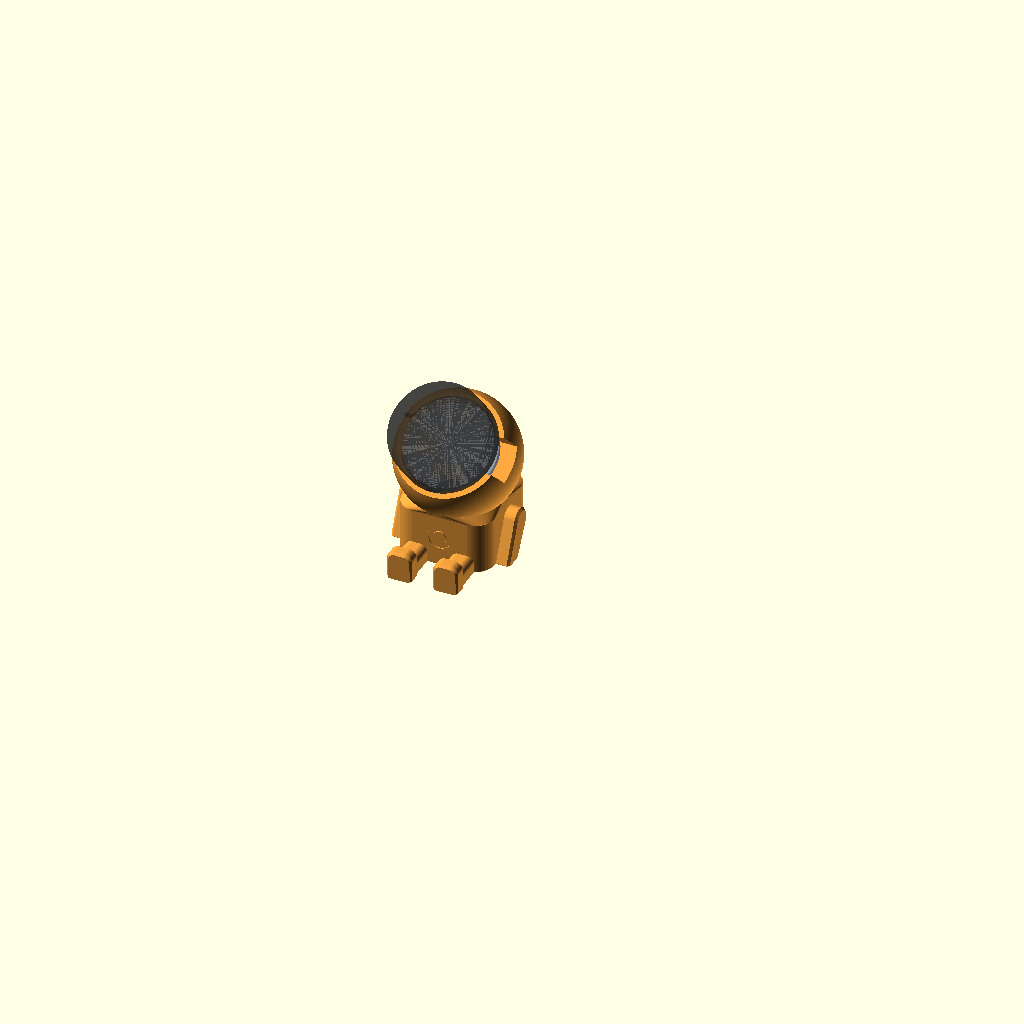
Cell 1 — every parameter at its default value.
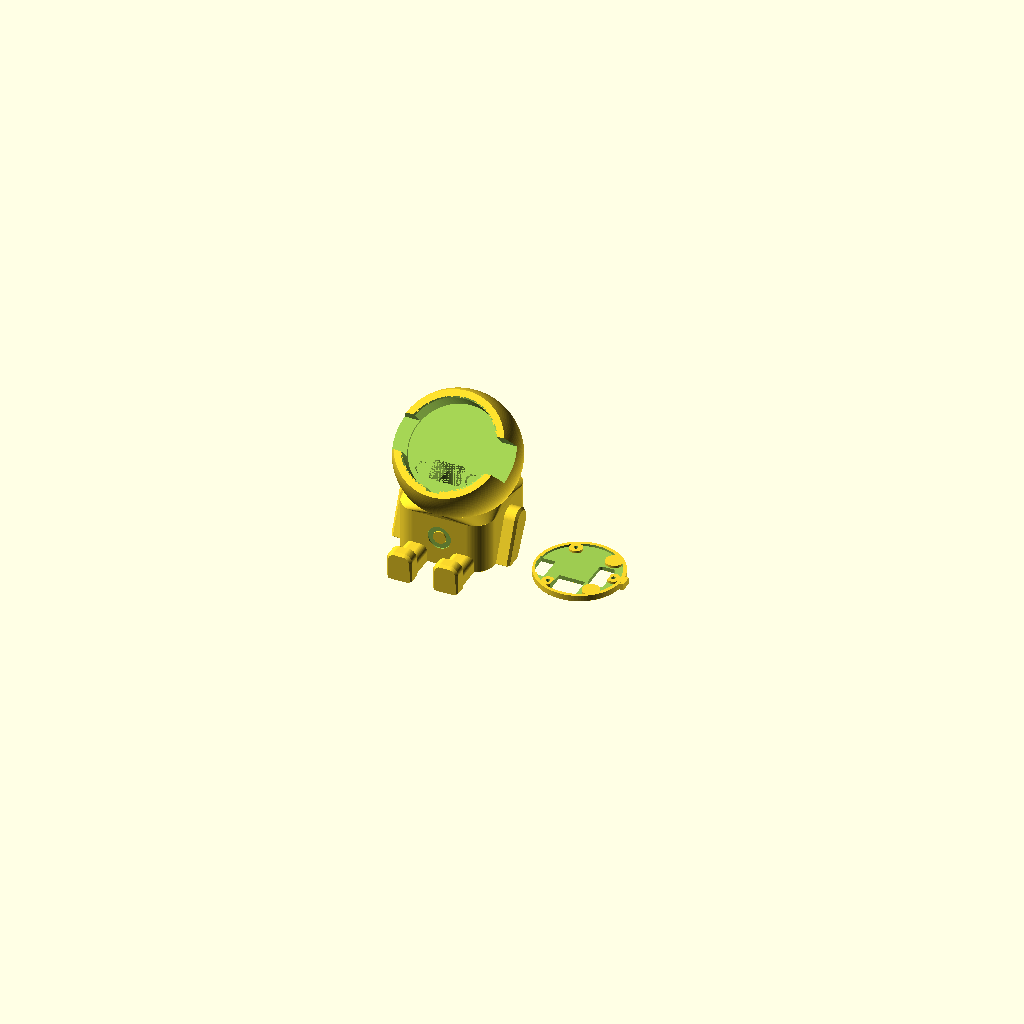
Cell 2: the same model with part = "print".
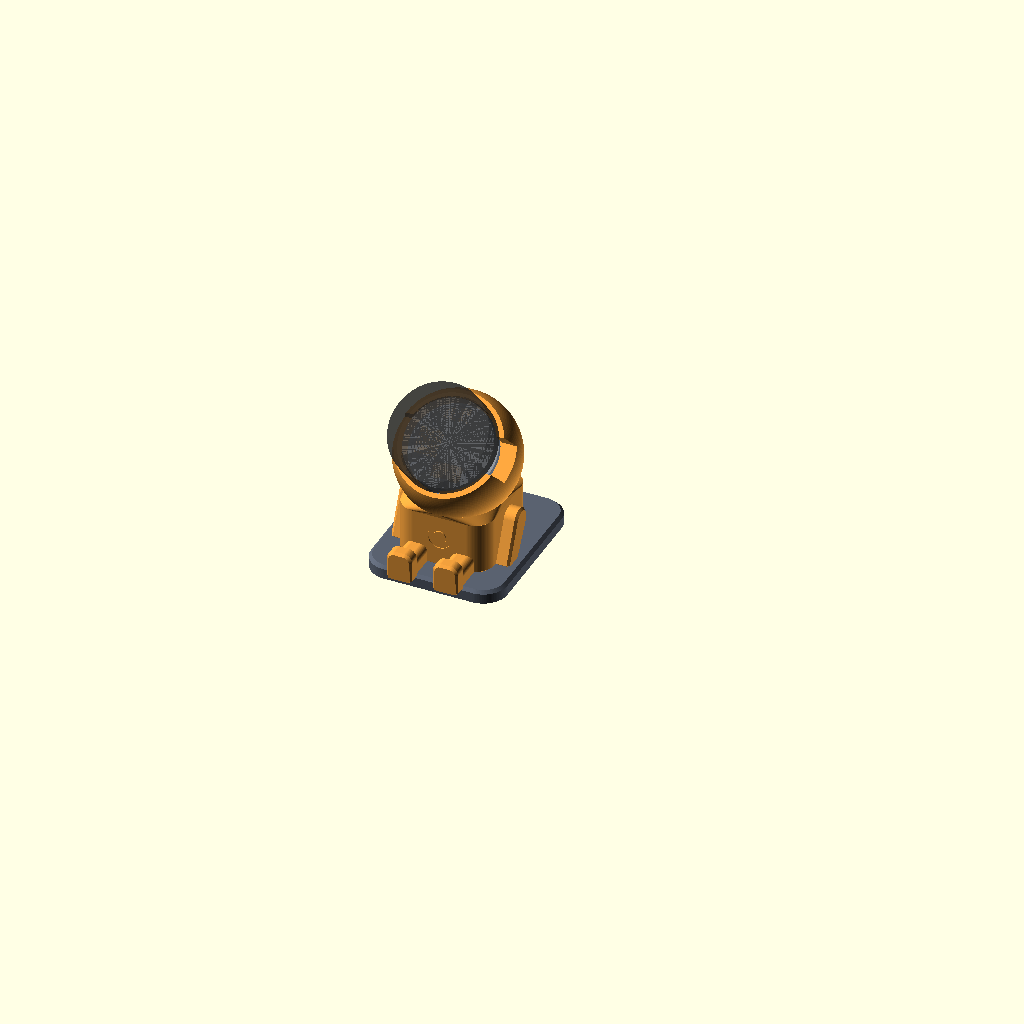
Cell 3: the same model with on_seat = true.
All cells are drawn from the same view direction (rotation 55°, 0°, 25°, orthographic, colour scheme Cornfield), but the view is re-fitted for each cell, so position and scale can differ between cells as well as the parameter.
Source of the model, designs/robot-onepiece/onx2424g013_robot_onepiece.scad:
// ---------------------------------------------------------------
// One-piece desk robot for the ONX2424G013 (Open Nextion 1.28" round knob display)
// The display is the robot's face. The robot sits: legs forward, hands on the desk.
// Nothing moves, nothing is assembled. Units: mm. Front of the robot = -Y.
//
//   part = "print"    : the whole print job: robot and mount plate side by side
//   part = "robot"    : the robot alone (print standing, no supports)
//   part = "plate"    : the mount plate alone (screwed to the back of the display)
//   part = "seat"     : optional desk seat the robot slides onto and locks
//   part = "assembly" : preview with the display, plug and cable shown
//
// Export:  openscad -D 'part="print"' -o robot_onepiece_print.stl onx2424g013_robot_onepiece.scad
//
// Display mount
//   The plate is screwed to the display once (3x M1.6). Display + plate drop into
//   the pocket in the head: a lug keys the rotation, gravity (face tilted up) and
//   two optional magnet pairs hold it. Finger slots left and right let you pull
//   it out. Only the D43.27 fixed base touches the print; the D48 knob stays
//   1.5 mm clear so it can rotate and press.
// Cable
//   USB-C runs from the slot at the bottom of the backpack, through the hollow
//   body and a straight channel in the head, to the plug in the pocket.
// ---------------------------------------------------------------

part = "assembly";   // [print, robot, plate, seat, assembly]
on_seat = false;     // show the seat under the robot in the preview

/* [Display module, from Nextion's BACK VIEW drawing] */
base_d        = 43.27;
base_h        = 8.4;
cover_d       = 48.0;    // knob
cover_h       = 17.0;
conn_protrude = 2.6;     // connectors stick out this far behind the back plane
holes_bv  = [[-16.90, 0], [8.60, 14.72], [9.11, -14.42]];   // 3x M1.6 nuts
usb_bv    = [-11.0, 0];                                     // USB-C centre
header_bv = [[-5.5, -18.5], [6.5, -7.5]];                   // 2x4 header
uart_bv   = [[13.5, -10.0], [19.6, 1.5]];                   // 4-pin 1.25 connector
// A part that mates with the back sees the MIRROR IMAGE of the back view.
// pf() does that mirror and then turns the module so its USB-C is at the chin,
// on the robot's centre line. If the printed plate's holes turn out mirrored
// against your module, set flip_pattern = true and reprint only the plate.
flip_pattern = false;
function pf(p) = [ (flip_pattern ? -1 : 1) * p[1], p[0] ];
function pfbox(b) = let(a = pf(b[0]), c = pf(b[1]))
    [[min(a[0], c[0]), min(a[1], c[1])], [max(a[0], c[0]), max(a[1], c[1])]];

/* [Display fit] */
radial_clear = 0.6;   // pocket radius minus display base radius
press_gap    = 1.5;   // pocket rim to knob underside (must exceed the push travel)
hole_d       = 2.1;   // M1.6 clearance

/* [Mount plate] */
plate_t      = 3.2;   // a thicker plate lifts the knob further off the rim
plate_relief = 1.2;   // recess under the PCB area: only the rim and screw pads touch
plate_under  = 0.15;  // plate radius is this much smaller than the display base
pad_d        = 6.4;
cb_d         = 3.8;   // counterbore for the M1.6 heads (2.0 mm of plastic under the head)
cb_h         = 1.2;
open_r       = 20.4;  // connector openings are clipped to this radius
usb_open     = [15, 8.0];
lug_w        = 6.0;   // anti-rotation lug at the bottom of the plate, below the USB-C
lug_out      = 1.7;
magnets      = true;  // 2 pairs of 6 x 2 mm disc magnets (optional: leave the pockets empty)
mag_hole_d   = 6.15;
mag_t        = 2.0;
mag_recess   = 0.3;
mag_pos      = [[12.5, -11.5], [-12.5, -11.5]];

/* [Head] */
head_r     = 30;
face_r     = 26;      // flat face ring around the knob
face_elev  = 50;      // degrees the face looks up from horizontal. 50 keeps the pocket roof at a 40 degree overhang
neck_polar = 50;      // the ball is buried in the collar up to this angle from its bottom (40 degree overhang above it)
roof_ang   = 50;      // slope of the collar, the body's inner ceiling and the backpack roof, from horizontal
chan       = [16, 9.5];   // plug channel. Rugged plugs reach 13.5 x 7.5
chan_len   = 24;
plug_len   = 25;      // USB-C plug length from the display's back plane to the end of the overmold
scallop_w  = 18;      // finger slots left and right of the pocket
scallop_w0 = 1.0;
antenna    = false;   // true adds a thin pin on top of the head: 11 mm more print height and the one fragile feature
ant_polar  = 36;
ant_h      = 13;

/* [Body] */
torso_h  = 26;         // low torso: short print, and a knob press lands inside the footprint
box_y    = [-20, 28];  // torso: a rounded box. Front and rear face; its flat sides are at +-x_face
box_r    = 10;         // corner radius, seen from above
x_face   = 23.1;       // just over head_r*sin(neck_polar), so the torso itself supports the head at the sides
roof_drop = 8;         // the inner ceiling starts this far below the top of the torso
wall     = 1.8;         // four 0.45 mm lines: prints as walls only, no gap fill
bp_wall  = 2.4;         // the backpack keeps a thicker wall: its rear wall is the cable grip
floor_t  = 2.0;
bp_w     = 26;        // backpack: cable exit and rear support
bp_y0    = 20;
bp_rear  = 40;
bp_h     = 8;
slot_w   = 7;         // cable slot in the backpack's rear wall, open at the bottom
slot_h   = 2.5;       // straight part; above it the slot tapers so the cable can be pressed up and gripped
grip_top = 2.2;       // width at the top of the taper
grip_h   = 10;
bottom_open = [18, 28];   // opening in the floor for threading the plug
bottom_open_y = 6;

/* [Fixed limbs] */
// Legs lie on the bed and arms stand on it, so neither has an overhang.
leg_x    = 11.5;      // leg centre line
leg_w    = 11;
leg_h    = 9;
leg_r    = 3.5;
leg_len  = 19;        // front of the torso to the sole
foot_t   = 6;
foot_w   = 12.5;
foot_h   = 14.5;
foot_r   = 4;
arm_t    = 6.5;       // how far the arm stands off the torso's side
arm_sh   = [5, 17.5]; // shoulder centre: y, z
arm_r    = 6;
arm_hand = [-9, 2];   // the hand's contact with the desk, front and rear y
arm_ch   = 1.2;       // chamfer on the arm's outer face and the foot's sole
bed_ch   = 0.6;       // chamfer on edges that touch the bed, against first-layer squish

/* [Seat] */
// Fixed to the desk with tape, rubber feet or keyhole screws. The robot's underside
// opening drops over the island, the robot slides back until it stops, and two
// pins click into the opening's rear corners. To release: lift the backpack
// a little and slide the robot forward.
seat_t    = 6.5;
seat_w    = 68;
seat_y    = [-32, 50];   // front and rear edge
seat_r    = 12;
seat_ch   = 1.5;
slide     = 5.5;         // how far the robot slides back to lock
isl_clear = 0.35;        // island to opening, per side
isl_len   = 12;
isl_h     = 6.5;         // island height above the seat top (inside the body)
lip       = 3.0;         // the hook reaches this far over the body's floor
lip_gap   = 0.3;
pin_d     = 3.4;         // locking pins
pin_h     = 1.2;
pin_clear = 0.2;
seat_keyholes = [[20, 38], [-20, 38], [0, -18]];   // entry holes; slots run toward the front
skey_len  = 9;
skey_head = 8.0;         // for #6 / M3.5 pan-head screws
skey_slot = 4.4;
skey_skin = 2.0;
skey_depth = 3.0;
seat_groove = [7, 2.5, 26];   // cable groove: width, depth, start y

/* [Preview] */
show_ghosts = true;
$fn = 96;

// ---------------- derived ----------------
holes   = [for (p = holes_bv) pf(p)];
usb     = pf(usb_bv);
hdr     = pfbox(header_bv);
urt     = pfbox(uart_bv);
plate_r = base_d/2 - plate_under;
pocket_d     = base_d + 2*radial_clear;
pocket_depth = plate_t + base_h - press_gap;
d_face  = sqrt(head_r*head_r - face_r*face_r);
s_floor = d_face - pocket_depth;
collar_r = head_r*sin(neck_polar);
z_n   = torso_h;
roof_t = tan(roof_ang);
z_tt  = z_n + max(0.5, collar_r + box_y[0])*roof_t;   // the collar only flares at the front
zcs   = z_tt + head_r*cos(neck_polar);
Cs    = [0, 0, zcs];
nv    = [0, -cos(face_elev), sin(face_elev)];
knob_c = Cs + (d_face + press_gap + cover_h)*nv;
press_hit_y = knob_c[1] + knob_c[2]*cos(face_elev)/sin(face_elev);
sole_y = box_y[0] - leg_len;
print_h = max(zcs + head_r, antenna ? zcs + head_r*cos(ant_polar) + ant_h + 3 : 0);

echo(str("ROBOT: ball centre z ", zcs, "  knob centre ", knob_c, "  top of knob z ", knob_c[2] + cover_d/2*cos(face_elev)));
echo(str("ROBOT: print height ", print_h, "  footprint x +-", x_face + arm_t, "  y ", sole_y, " .. ", bp_rear));
echo(str("ROBOT: knob press line meets the desk at y = ", press_hit_y, "  backpack rear edge y = ", bp_rear));
assert(face_elev >= 45 && roof_ang >= 45, "below 45 degrees needs supports");
assert(plate_r + lug_out + 0.45 < cover_d/2, "keyway would show past the knob");
assert(x_face >= collar_r, "torso narrower than the collar: the head would overhang at the sides");
assert(arm_sh[1] + arm_r < torso_h, "shoulder would rise above the flat side of the torso");
assert(arm_hand[0] > box_y[0] + box_r && arm_sh[0] + arm_r < box_y[1] - box_r, "arm would leave the flat side of the torso");
assert(leg_x + leg_w/2 < x_face - 1, "legs wider than the torso");

module rrect(size, r, h) { linear_extrude(h) offset(r) offset(-r) square(size, center=true); }
module box(b, z0, z1, g=0) { translate([b[0][0]-g, b[0][1]-g, z0]) cube([b[1][0]-b[0][0]+2*g, b[1][1]-b[0][1]+2*g, z1-z0]); }
module yz_extrude(h) { rotate([90, 0, 90]) linear_extrude(h) children(); }   // 2D (y,z) profile extruded along +X
module xz_extrude(h) { rotate([90, 0, 0]) linear_extrude(h) children(); }    // 2D (x,z) profile extruded along -Y
module both_sides() { children(); mirror([1, 0, 0]) children(); }

// pocket frame: origin at the centre of the pocket floor, +Z out of the face,
// +Y toward the top of the face, +X to the right when you look at the robot
module head_frame() { translate(Cs) rotate([90-face_elev, 0, 0]) translate([0, 0, s_floor]) children(); }

// ======================= MOUNT PLATE =======================
module plate() {
    difference() {
        union() {
            hull() { cylinder(r=plate_r - 0.3, h=0.01); translate([0, 0, 0.3]) cylinder(r=plate_r, h=plate_t - 0.3); }
            translate([-lug_w/2, -plate_r - lug_out, 0]) cube([lug_w, 1.5 + lug_out, plate_t]);
        }
        difference() {
            translate([0, 0, plate_t - plate_relief]) cylinder(r=base_d/2 - 1.9, h=plate_relief + 1);
            for (p = holes) translate([p[0], p[1], 0]) cylinder(d=pad_d, h=plate_t + 2);
            if (magnets) for (m = mag_pos) translate([m[0], m[1], 0]) cylinder(d=mag_hole_d + 2.4, h=plate_t + 2);
        }
        for (p = holes) translate([p[0], p[1], 0]) {
            translate([0, 0, -1]) cylinder(d=hole_d, h=plate_t + 2);
            translate([0, 0, -0.01]) cylinder(d=cb_d, h=cb_h);
        }
        intersection() {
            translate([0, 0, -1]) cylinder(r=open_r, h=plate_t + 2);
            union() {
                translate([usb[0], usb[1] + 0.1, -1]) rrect(usb_open, 1.5, plate_t + 2);
                box(hdr, -1, plate_t + 1, 0.6);
                box(urt, -1, plate_t + 1, 0.6);
            }
        }
        if (magnets) for (m = mag_pos)
            translate([m[0], m[1], -0.01]) cylinder(d=mag_hole_d, h=mag_t + mag_recess);
    }
}

// ======================= ROBOT =======================
module box_2d(inset=0) {
    translate([0, (box_y[0] + box_y[1])/2]) offset(delta=-inset) offset(r=box_r) offset(delta=-box_r)
        square([2*x_face, box_y[1] - box_y[0]], center=true);
}
module torso_outer() {
    hull() { linear_extrude(0.01) box_2d(bed_ch); translate([0, 0, bed_ch]) linear_extrude(0.01) box_2d(); }   // chamfered bottom edge
    translate([0, 0, bed_ch]) linear_extrude(z_n - bed_ch) box_2d();
    hull() {                                                                                                   // collar: box to the ring the head sits on
        translate([0, 0, z_n - 0.01]) linear_extrude(0.01) box_2d();
        translate([0, 0, z_tt - 0.01]) linear_extrude(0.01) circle(r=collar_r, $fn=160);
    }
}
module head_solid() {
    intersection() {
        translate(Cs) sphere(r=head_r, $fn=160);
        head_frame() translate([-100, -100, -200]) cube([200, 200, 200 + pocket_depth]);
    }
}
module antenna_part() {
    p = Cs + head_r*[0, sin(ant_polar), cos(ant_polar)];
    translate(p - [0, 0, 3]) {
        cylinder(r1=3.4, r2=2.2, h=ant_h + 3);
        translate([0, 0, ant_h + 3]) sphere(r=3.0);
    }
}
module backpack() {
    translate([-bp_w/2, 0, 0]) yz_extrude(bp_w)
        polygon([[bp_y0, 0], [bp_rear, 0], [bp_rear, bp_h], [bp_y0, bp_h + (bp_rear - bp_y0)*roof_t]]);
}
// Limb cross-section standing on the bed: flat bottom with a small chamfer, rounded top.
// inset shrinks the sides and the top but keeps the bottom on the bed.
module limb_prof(w, h, r, inset=0) {
    hull() {
        translate([-(w/2 - inset) + bed_ch, 0]) square([w - 2*inset - 2*bed_ch, 0.01]);
        translate([-(w/2 - inset), bed_ch]) square([w - 2*inset, 0.01]);
        for (s = [-1, 1]) translate([s*(w/2 - r), h - r]) circle(r=r - inset);
    }
}
module legs() {
    both_sides() translate([leg_x, 0, 0]) {
        translate([0, box_y[0] + 1.7, 0]) xz_extrude(leg_len + 1.7) limb_prof(leg_w, leg_h, leg_r);
        hull() {                                                   // foot: sole forward, toes up
            translate([0, sole_y + foot_t, 0]) xz_extrude(foot_t - arm_ch) limb_prof(foot_w, foot_h, foot_r);
            translate([0, sole_y + 0.01, 0]) xz_extrude(0.01) limb_prof(foot_w, foot_h, foot_r, arm_ch);
        }
    }
}
module arm_prof(inset=0) {      // (y, z): shoulder disc on the torso's side, hand flat on the desk
    hull() {
        translate(arm_sh) circle(r=arm_r - inset);
        translate([arm_hand[0] + inset + bed_ch, 0]) square([arm_hand[1] - arm_hand[0] - 2*inset - 2*bed_ch, 0.01]);
        translate([arm_hand[0] + inset, bed_ch]) square([arm_hand[1] - arm_hand[0] - 2*inset, 0.01]);
    }
}
module arms() {
    both_sides() hull() {
        translate([x_face - 1, 0, 0]) yz_extrude(arm_t + 1 - arm_ch) arm_prof();
        translate([x_face + arm_t - 0.01, 0, 0]) yz_extrude(0.01) arm_prof(arm_ch);
    }
}
module body_solid() {
    head_solid();
    torso_outer();
    backpack();
    if (antenna) antenna_part();
}
module body_cavity() {
    zr = z_n - roof_drop;                 // the ceiling is a hip roof at roof_ang, so it prints without supports
    ri = box_r - wall;
    d2 = min(x_face, (box_y[1] - box_y[0])/2) - wall - ri - 0.5;
    translate([0, 0, floor_t]) linear_extrude(zr - floor_t + 0.01) box_2d(wall);
    hull() {
        translate([0, 0, zr]) linear_extrude(0.01) box_2d(wall);
        translate([0, 0, zr + ri*roof_t]) linear_extrude(0.01) box_2d(wall + ri);
    }
    hull() {
        translate([0, 0, zr + ri*roof_t]) linear_extrude(0.01) box_2d(wall + ri);
        translate([0, 0, zr + (ri + d2)*roof_t]) linear_extrude(0.01) box_2d(wall + ri + d2);
    }
    translate([-(bp_w/2 - bp_wall), 0, 0]) yz_extrude(bp_w - 2*bp_wall)       // backpack, sloped ceiling
        polygon([[bp_y0, floor_t], [bp_rear - bp_wall, floor_t], [bp_rear - bp_wall, bp_h - 1], [bp_y0, bp_h - 1 + (bp_rear - bp_wall - bp_y0)*roof_t]]);
}
module plug_channel() {
    head_frame() translate([usb[0], usb[1], -chan_len]) rrect(chan, 2, chan_len + 0.01);
}
module head_cuts() {
    head_frame() {
        cylinder(d=pocket_d, h=pocket_depth + 1);
        translate([0, 0, pocket_depth - 0.6]) cylinder(d1=pocket_d, d2=pocket_d + 1.2, h=0.61);
        translate([-(lug_w + 0.6)/2, -(plate_r + lug_out + 0.45), 0])
            cube([lug_w + 0.6, 2 + (plate_r + lug_out + 0.45 - pocket_d/2), pocket_depth + 1]);          // keyway
        for (sx = [-1, 1]) translate([sx > 0 ? 15 : -55, -scallop_w/2, scallop_w0]) cube([40, scallop_w, 60]);   // finger slots
        if (magnets) for (m = mag_pos)
            translate([m[0], m[1], -(mag_t + mag_recess)]) cylinder(d=mag_hole_d, h=mag_t + mag_recess + 0.01);
    }
    plug_channel();
}
module chest_ring() {      // shallow ring on the flat front, between the legs
    translate([0, box_y[0] - 1, (leg_h + torso_h)/2 - 2.5]) rotate([-90, 0, 0]) difference() {
        cylinder(d=11.5, h=1.6);
        translate([0, 0, -1]) cylinder(d=6.5, h=4);
    }
}
module body() {
    difference() {
        union() {
            difference() { body_solid(); body_cavity(); }
            legs();
            arms();
        }
        head_cuts();
        chest_ring();
        translate([0, bottom_open_y, -1]) rrect(bottom_open, 5, floor_t + 2);                 // threading opening
        translate([-slot_w/2, bottom_open_y, -1]) cube([slot_w, 100, floor_t + 1.01]);        // cable channel in the floor
        translate([0, bp_rear - bp_wall - 1, 0]) rotate([90, 0, 0]) translate([0, 0, -(bp_wall + 2)]) linear_extrude(bp_wall + 2)
            polygon([[-slot_w/2, -1], [slot_w/2, -1], [slot_w/2, slot_h], [grip_top/2, grip_h], [-grip_top/2, grip_h], [-slot_w/2, slot_h]]);
        translate([-100, -100, -50]) cube([200, 200, 50]);
    }
}

// ======================= SEAT =======================
// Drawn in robot coordinates with the robot locked: seat top on Z = 0.
module open_2d(d=0) { translate([0, bottom_open_y]) offset(delta=d) offset(r=5) offset(delta=-5) square(bottom_open, center=true); }
isl_front = bottom_open_y - bottom_open[1]/2 + isl_clear;
module island_2d() { intersection() { open_2d(-isl_clear); translate([-50, isl_front - 1]) square([100, isl_len + 1]); } }
module island_front_2d() { intersection() { island_2d(); translate([-50, isl_front - 1]) square([100, 3.5]); } }
module seat_lip_2d() { intersection() { offset(r=lip) island_front_2d(); translate([-50, isl_front - lip - 1]) square([100, lip + 3.5]); } }
pin_k = (5 - pin_d/2 - pin_clear)*sqrt(0.5);
pin_pos = [for (sx = [-1, 1]) [sx*(bottom_open[0]/2 - 5 + pin_k), bottom_open_y + bottom_open[1]/2 - 5 + pin_k]];
module seat_top_features() {
    linear_extrude(isl_h) island_2d();
    hull() {                                           // hook with a 45 degree underside
        translate([0, 0, floor_t + lip_gap]) linear_extrude(0.01) island_front_2d();
        translate([0, 0, floor_t + lip_gap + lip]) linear_extrude(isl_h - floor_t - lip_gap - lip) seat_lip_2d();
    }
    for (p = pin_pos) translate([p[0], p[1], 0]) {
        cylinder(d=pin_d, h=pin_h - 0.3);
        translate([0, 0, pin_h - 0.3]) cylinder(d1=pin_d, d2=pin_d - 0.6, h=0.3);
    }
}
module seat_outline() { translate([0, (seat_y[0] + seat_y[1])/2]) offset(r=seat_r) square([seat_w - 2*seat_r, seat_y[1] - seat_y[0] - 2*seat_r], center=true); }
module seat() {
    seat_top_features();
    translate([0, 0, -seat_t]) difference() {
        hull() {
            linear_extrude(seat_t - seat_ch) seat_outline();
            translate([0, 0, seat_t - 0.01]) linear_extrude(0.01) offset(delta=-seat_ch) seat_outline();
        }
        for (p = seat_keyholes) translate([p[0], p[1], 0]) {
            translate([0, 0, -1]) cylinder(d=skey_head, h=skey_skin + 2);
            hull() for (dy = [0, -skey_len]) translate([0, dy, -1]) cylinder(d=skey_slot, h=skey_skin + 2);
            hull() for (dy = [0, -skey_len]) translate([0, dy, skey_skin]) cylinder(d=skey_head, h=skey_depth);
        }
        translate([-seat_groove[0]/2, seat_groove[2], seat_t - seat_groove[1]]) cube([seat_groove[0], 100, seat_groove[1] + 1]);
    }
}

// ======================= GHOSTS (preview and checks only) =======================
module display_ghost() {
    translate([0, 0, plate_t]) {
        color("silver", 0.5) cylinder(d=base_d, h=base_h);
        color("#222", 0.6) translate([0, 0, base_h]) cylinder(d=cover_d, h=cover_h);
        color("gold") translate([usb[0], usb[1], -conn_protrude]) rrect([9.2, 3.4], 1.2, conn_protrude);
        intersection() {
            translate([0, 0, -conn_protrude]) cylinder(r=20.1, h=conn_protrude);
            union() { color("green") box(hdr, -conn_protrude, 0); color("white") box(urt, -conn_protrude, 0); }
        }
    }
}
module plug_ghost(cable=30, len=plug_len) {
    z1 = plate_t - conn_protrude - 0.45;
    color("dimgray") translate([usb[0], usb[1], plate_t - len]) rrect([12.3, 6.5], 2, z1 - (plate_t - len));
    color("#444") translate([usb[0], usb[1], plate_t - len - cable]) cylinder(d=4.5, h=cable);
}
module magnets_ghost() {
    if (magnets) for (m = mag_pos) {
        color("silver") translate([m[0], m[1], mag_recess]) cylinder(d=6, h=mag_t);
        color("silver") translate([m[0], m[1], -mag_recess - mag_t]) cylinder(d=6, h=mag_t);
    }
}

// ======================= OUTPUT =======================
plate_at = [x_face + arm_t + 8 + plate_r + lug_out, 0, 0];
if (part == "robot") body();
else if (part == "plate") plate();
else if (part == "print") { body(); translate(plate_at) rotate(90) plate(); }
else if (part == "seat") translate([0, 0, seat_t]) seat();
else if (part == "assembly") {
    color("#f2a03d") body();
    head_frame() color("#8090a8") plate();
    if (show_ghosts) head_frame() { display_ghost(); plug_ghost(); magnets_ghost(); }
    if (on_seat) color("#5a6270") seat();
}
Parameter table extracted from the source (name, type, default, range or options):
part: string, default "assembly", options "print", "robot", "plate", "seat", "assembly"
on_seat: bool, default false
base_d: number, default 43.27
base_h: number, default 8.4
cover_d: number, default 48
cover_h: number, default 17
conn_protrude: number, default 2.6
usb_bv: vector, default [-11, 0]
flip_pattern: bool, default false
